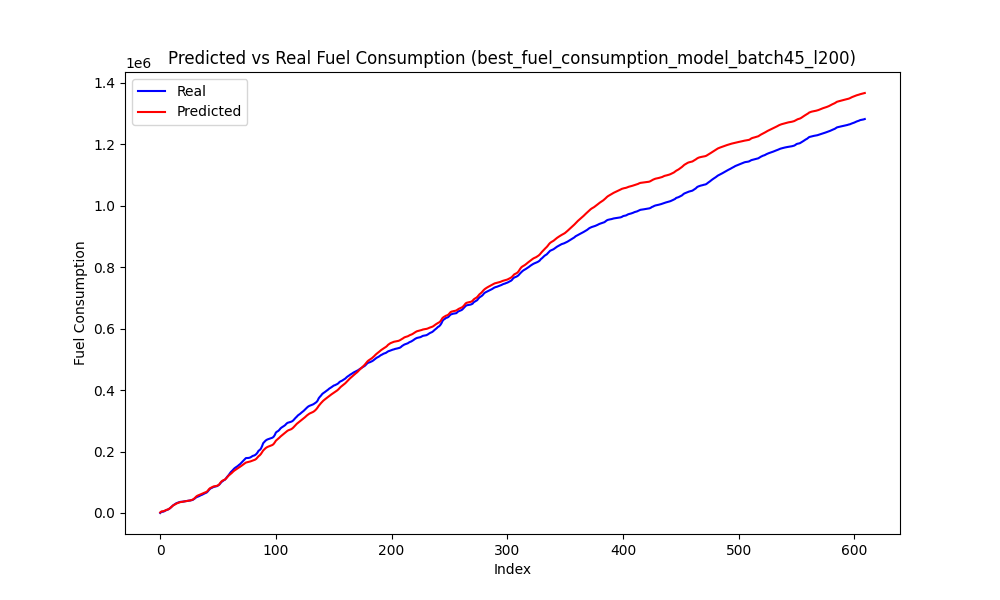

The file beside this chart, header and first rows:
Speed, Actual, Predicted, Predicted_Diff, Actual_Diff
75, 3685, 4938, 3131, 3685
73, 3947, 5496, 557.6, 261.3
72, 4845, 6124, 627.7, 897.9
73, 6667, 7841, 1717, 1823
74, 9009, 9804, 1963, 2341
74, 10269, 10878, 1074, 1260
74, 11815, 12050, 1172, 1546
76, 14323, 14409, 2358, 2508
78, 17330, 17395, 2987, 3007
80, 20909, 20697, 3302, 3579
83, 24527, 24151, 3454, 3618
84, 26880, 26411, 2260, 2353
86, 29190, 28703, 2292, 2309
87, 31899, 30718, 2015, 2710
88, 33372, 32336, 1618, 1473
88, 34602, 33710, 1375, 1229
89, 35900, 35134, 1424, 1298
88, 36458, 35852, 717.4, 558.2
87, 36626, 36291, 439.6, 167.9
86, 37180, 36846, 554.2, 553.8
86, 37647, 37667, 821, 466.8
85, 38531, 38395, 728.1, 884.5
84, 39223, 39052, 657.2, 691.7
84, 39682, 39719, 667.4, 458.8
82, 40192, 40149, 430.2, 510.7
82, 40803, 40920, 770.6, 610.8
82, 41622, 42127, 1207, 818.5
82, 42519, 43481, 1353, 897.1
83, 45048, 45687, 2207, 2529
85, 47608, 49124, 3437, 2560
87, 50698, 53112, 3988, 3091
89, 52605, 55986, 2875, 1907
89, 53866, 57536, 1549, 1261
90, 55598, 59102, 1566, 1731
90, 57760, 60657, 1555, 2162
91, 59058, 62386, 1729, 1298
91, 61047, 64023, 1637, 1989
92, 63316, 65785, 1762, 2269
92, 64882, 67142, 1357, 1566
92, 66355, 68702, 1560, 1473
94, 69801, 71956, 3254, 3446
97, 74455, 76974, 5018, 4654
99, 78390, 80557, 3583, 3936
99, 80912, 82463, 1907, 2522
100, 82479, 84548, 2085, 1567
100, 84618, 86245, 1696, 2140
99, 85685, 87145, 899.9, 1066
98, 86540, 87756, 611, 855.2
97, 87357, 88458, 702.7, 817.2
97, 89585, 89922, 1464, 2228
98, 92156, 93124, 3202, 2571
101, 96573, 98455, 5331, 4417
103, 101125, 102940, 4485, 4551
104, 103607, 105512, 2572, 2483
105, 106699, 107513, 2001, 3092
104, 108539, 109167, 1654, 1840
106, 113558, 112478, 3310, 5019
108, 118398, 117000, 4523, 4840
110, 122637, 121225, 4225, 4239
112, 127807, 124649, 3424, 5170
... 549 more rows
